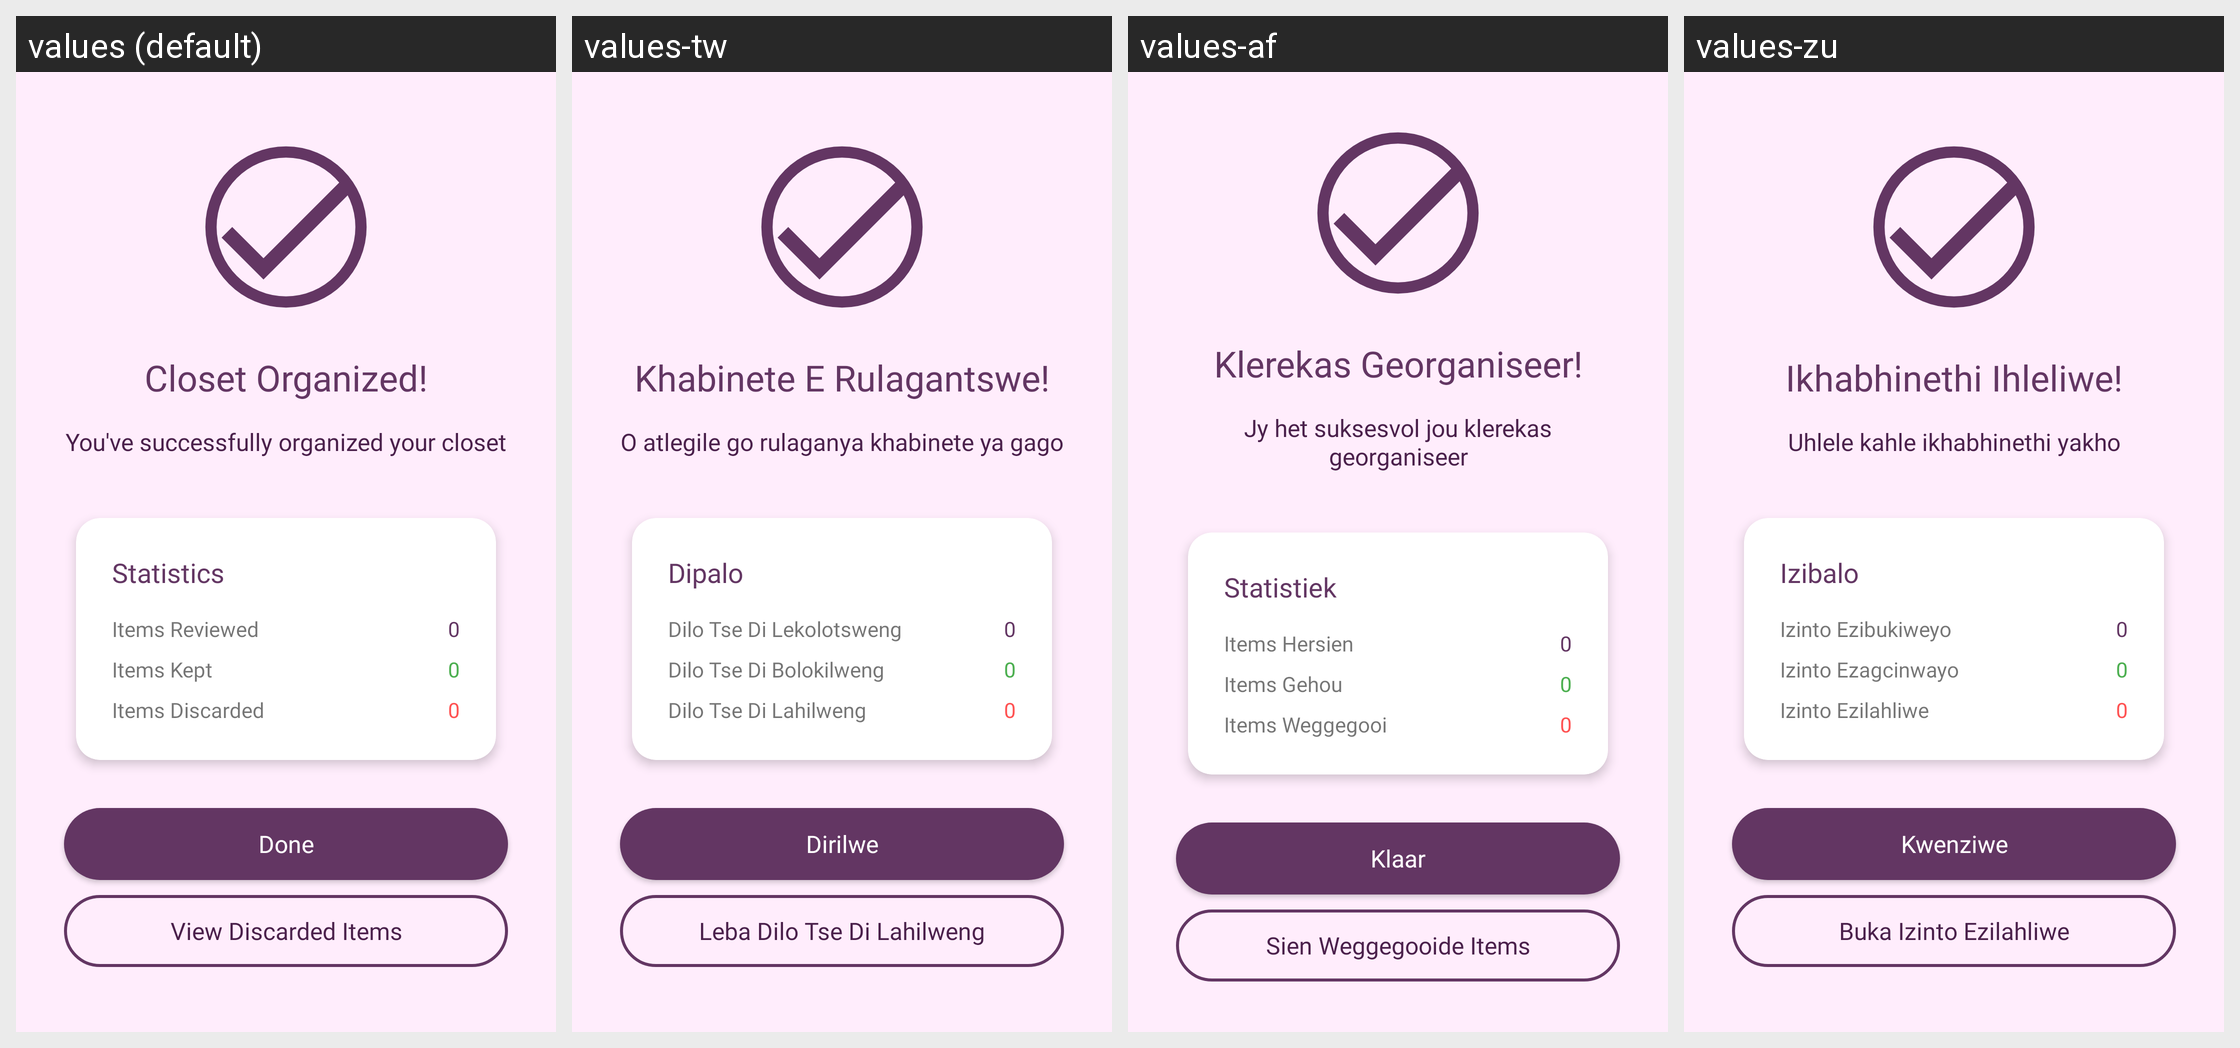

For this localized Android screen grid, give each drawn string resource with its value in every locale shown.
Android screen res/layout/fragment_organize_complete.xml rendered under 4 locales, left to right: values (default), values-tw, values-af, values-zu. Device: Nexus 5 (rendered at 1080×1920; each locale shown at half size, 540×960, under a caption strip naming it); theme Theme.Stylu.
Other locales in the repository, not shown: values-fr, values-it, values-nd, values-sp, values-ve, values-xh.
Strings drawn on this screen, with the default value and each locale's value (text and hints the layout hard-codes, and strings that could not be matched under every locale, appear in the picture but are not listed):

closet_organized
  values: Closet Organized!
  values-tw: Khabinete E Rulagantswe!
  values-af: Klerekas Georganiseer!
  values-zu: Ikhabhinethi Ihleliwe!

organize_summary
  values: You've successfully organized your closet
  values-tw: O atlegile go rulaganya khabinete ya gago
  values-af: Jy het suksesvol jou klerekas georganiseer
  values-zu: Uhlele kahle ikhabhinethi yakho

statistics
  values: Statistics
  values-tw: Dipalo
  values-af: Statistiek
  values-zu: Izibalo

items_reviewed
  values: Items Reviewed
  values-tw: Dilo Tse Di Lekolotsweng
  values-af: Items Hersien
  values-zu: Izinto Ezibukiweyo

items_kept
  values: Items Kept
  values-tw: Dilo Tse Di Bolokilweng
  values-af: Items Gehou
  values-zu: Izinto Ezagcinwayo

items_discarded
  values: Items Discarded
  values-tw: Dilo Tse Di Lahilweng
  values-af: Items Weggegooi
  values-zu: Izinto Ezilahliwe

done
  values: Done
  values-tw: Dirilwe
  values-af: Klaar
  values-zu: Kwenziwe

view_discarded_items
  values: View Discarded Items
  values-tw: Leba Dilo Tse Di Lahilweng
  values-af: Sien Weggegooide Items
  values-zu: Buka Izinto Ezilahliwe
